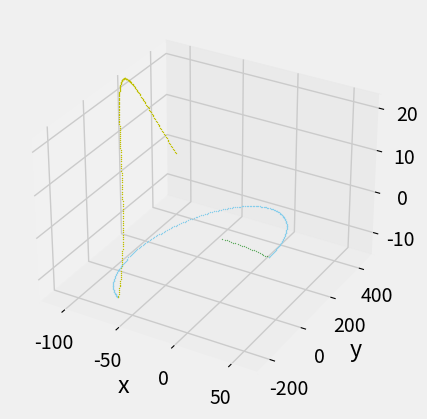

Here is the Python script that generated this plot:
#!/usr/bin/env python3
# -*- coding: utf-8 -*-
"""
Created on Fri Mar 23 13:38:54 2018

[redacted]
"""

#!/usr/bin/env python3
# -*- coding: utf-8 -*-
"""
Created on Fri Mar  9 16:22:46 2018

[redacted]
"""

import math
import matplotlib.pyplot as plt
from mpl_toolkits.mplot3d import Axes3D
import matplotlib
plt.style.use('fivethirtyeight')
#matplotlib.use('Qt4Agg')
r0 = [0, 0, 0]                  #initial starting position
rdot0 = [0.1, 0, 0]            #initial velocity (on release from ISS) (m/s)
R = 405 + 6870   
mu = 398600.5
omeg = math.sqrt(mu/R**3)

nframes = 1000
nframes2 = 200
nframes3 = 200
dt = 20

def CW(r0, rdot0, omeg, t):
    x0 = r0[0]
    y0 = r0[1]
    z0 = r0[2]
    xdot0 = rdot0[0]
    ydot0 = rdot0[1]
    zdot0 = rdot0[2]
    
    xt = (4*x0 + (2*ydot0)/omeg)+(xdot0/omeg)*math.sin(omeg*t)-(3*x0+(2*ydot0)/omeg)*math.cos(omeg*t)
    yt = (y0 - (2*xdot0)/omeg)+((2*xdot0)/omeg)*math.cos(omeg*t)+(6*x0 + (4*ydot0)/omeg)*math.sin(omeg*t)-(6*omeg*x0+3*ydot0)*t
    zt = z0*math.cos(omeg*t)+(zdot0/omeg)*math.sin(omeg*t)
    return([xt, yt, zt])
def CW2(r0, rdot0, omeg, t):
    x0 = r0[0]
    y0 = r0[1]
    z0 = r0[2]
    xdot0 = rdot0[0]
    ydot0 = rdot0[1]
    zdot0 = rdot0[2]
    
    xt = (4*x0 + (2*ydot0)/omeg)+(xdot0/omeg)*math.sin(omeg*t)-(3*x0+(2*ydot0)/omeg)*math.cos(omeg*t)
    yt = (y0 - (2*xdot0)/omeg)+((2*xdot0)/omeg)*math.cos(omeg*t)+(6*x0 + (4*ydot0)/omeg)*math.sin(omeg*t)-(6*omeg*x0+3*ydot0)*t
    zt = z0*math.cos(omeg*t)+(zdot0/omeg)*math.sin(omeg*t)
    
    xdott = (3*omeg*x0+2*ydot0)*math.sin(omeg*t)+xdot0*math.cos(omeg*t)
    ydott = (6*omeg*x0+4*ydot0)*math.cos(omeg*t)-2*xdot0*math.sin(omeg*t)-(6*omeg*x0+3*ydot0)
    zdott = zdot0*math.cos(omeg*t)-z0*omeg*math.sin(omeg*t)
    
    return([xt,yt,zt],[xdott,ydott,zdott])
        
xs = []
ys = []
zs = []
ds = []



d =0
d_max = 50
stindex = nframes
for i in range(nframes):
    t = dt*i
    if d<d_max:
        r_vec= CW2(r0, rdot0, omeg, t)[0]
        rdot_vec = CW2(r0, rdot0, omeg, t)[1]
        x = r_vec[0]
        y = r_vec[1]
        z = r_vec[2]
        xdot = rdot_vec[0]
        ydot = rdot_vec[1]
        zdot = rdot_vec[2]
        rdot = [xdot, ydot, zdot]
        d = math.sqrt(x**2+y**2+z**2)
        ds.append(d)
        
        xs.append(x)
        ys.append(y)
        zs.append(z)
        
        v = math.sqrt(xdot**2+ydot**2+zdot**2)
        stindex = i
    
#second manouvre
     
r0 = [x, y, z]
deltav = [-0.03, 0, 0.02]
for i in range(len(rdot)):
    rdot0[i] = rdot[i]+deltav[i]


for i in range(nframes2):
    t = dt*i
    r_vec= CW2(r0, rdot0, omeg, t)[0]
    rdot_vec = CW2(r0, rdot0, omeg, t)[1]
    x = r_vec[0]
    y = r_vec[1]
    z = r_vec[2]
    xdot = rdot_vec[0]
    ydot = rdot_vec[1]
    zdot = rdot_vec[2]
    rdot = [xdot, ydot, zdot]
    d = math.sqrt(x**2+y**2+z**2)
    ds.append(d)
    
    xs.append(x)
    ys.append(y)
    zs.append(z)
    
    v = math.sqrt(xdot**2+ydot**2+zdot**2)

#maonoeuvre 3

r0 = [x, y, z]
deltav = [0, -0.05, 0.03]
for i in range(len(rdot)):
    rdot0[i] = rdot[i]+deltav[i]  
  

for i in range(nframes3):
    t = dt*i
    r_vec= CW2(r0, rdot0, omeg, t)[0]
    rdot_vec = CW2(r0, rdot0, omeg, t)[1]
    x = r_vec[0]
    y = r_vec[1]
    z = r_vec[2]
    xdot = rdot_vec[0]
    ydot = rdot_vec[1]
    zdot = rdot_vec[2]
    
    d = math.sqrt(x**2+y**2+z**2)
    ds.append(d)
    
    xs.append(x)
    ys.append(y)
    zs.append(z)
    
    v = math.sqrt(xdot**2+ydot**2+zdot**2)

xmin = min(xs)
xmax = max(xs)
ymin = min(ys)
ymax = max(ys)
zmin = min(zs)
zmax = max(zs)
rmax = max(ds)




fig = plt.figure()
ax = fig.add_subplot(111, projection='3d',xlim = (xmin, xmax), ylim = (ymin, ymax),zlim = (zmin, zmax))
ax.set_xlabel('x')
ax.set_ylabel('y')
ax.set_zlabel('z')  


frame = 0
while frame < stindex:
    frame +=1
    ax.scatter(xs[frame], ys[frame], zs[frame], marker = '.', color = 'g', alpha = 0.5, s=1)
    
while frame < nframes2+stindex:
    frame += 1
    ax.scatter(xs[frame], ys[frame], zs[frame], marker = '.', color = 'skyblue', s=1)
    
while frame < nframes3+nframes2+stindex:
    frame += 1
    ax.scatter(xs[frame], ys[frame], zs[frame], marker = '.', color = 'y', s=1)


plt.show()


    